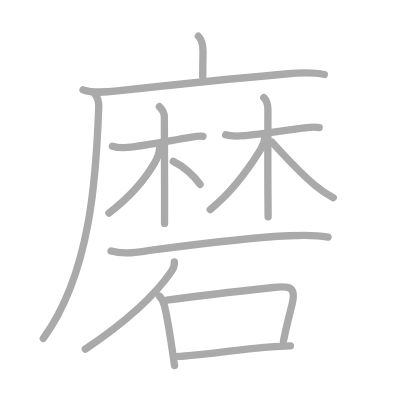
t = 0.00 s
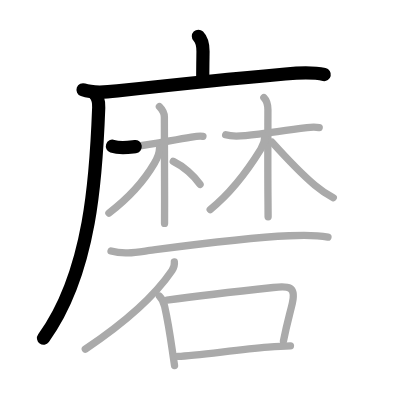
t = 3.25 s
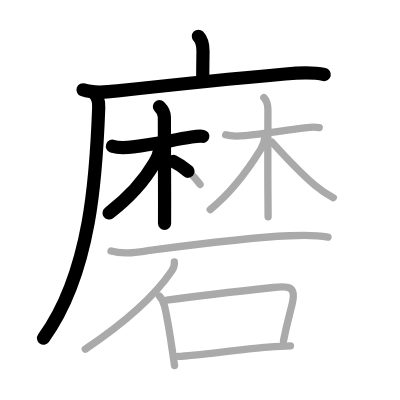
t = 6.50 s
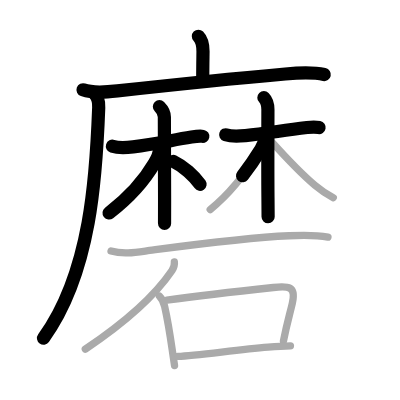
t = 9.50 s
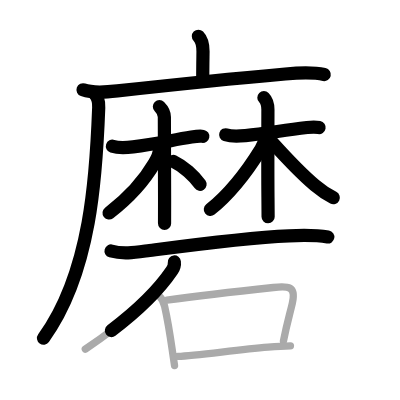
t = 12.75 s
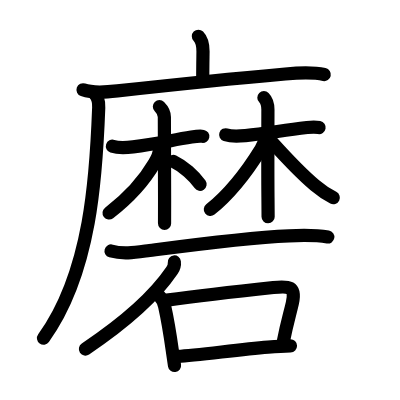
t = 16.00 s

The animated SVG that drew these frames (rendered in a browser with its animation timeline set to each time). Animation: 16 SMIL elements (animate=16); one cycle of 16.00 s.

<?xml version="1.0" standalone="no"?>
<!DOCTYPE svg PUBLIC "-//W3C//DTD SVG 1.1//EN"   "http://www.w3.org/Graphics/SVG/1.1/DTD/svg11.dtd">
<svg width="400px" height="400px"  version="1.1" xmlns="http://www.w3.org/2000/svg">
  <defs>
    <marker id="Triangle" viewBox="0 0 10 10" refX="0" refY="5" markerUnits="strokeWidth" markerWidth="3" style="stroke-opacity:0%;fill:#aaaaaa;" markerHeight="2" orient="auto">
      <path d="M 0 0 L 10 5 L 0 10 z" />
    </marker>
    
    <marker id="Arrow" viewBox="0 0 10 10" refX="5" refY="5" markerUnits="strokeWidth" markerWidth="1.8" style="stroke-opacity:0%;fill:#770000;" markerHeight="2" orient="auto">
      <path d="M 0 4 L 6 4 L 4 1 L 10 5 L 4 9 L 6 6 L 0 6 z" />
        <circle cx="5" cy="5" r="5" />
      </marker>
    
    <marker id="TriangleRed" viewBox="0 0 10 10" refX="0" refY="5" markerUnits="strokeWidth" markerWidth="3" style="stroke-opacity:0%;fill:#CC0000;" markerHeight="2" orient="auto">
      <path d="M 0 0 L 10 5 L 0 10 z" />
    </marker>
    
    <marker id="ArrowRed" viewBox="0 0 10 10" refX="5" refY="5" markerUnits="strokeWidth" markerWidth="1.8" style="stroke-opacity:0%;fill:#CC0000;" markerHeight="2" orient="auto">
      <path d="M 0 4 L 6 4 L 4 1 L 10 5 L 4 9 L 6 6 L 0 6 z" />
        <circle cx="5" cy="5" r="5" />
      </marker>
    
  </defs>
  
  <path style="fill:#ffffff; fill-opacity:100%; fill-rule:evenodd; stroke-width:0;" d="M 0 0 L 400px 0 L 400px 400px L 0 400px L 0 0" />

  <g transform="scale(3.6697247706422 3.6697247706422)">
<path style="fill:none; fill-opacity:0%; fill-rule:evenodd; stroke:#aaaaaa; stroke-opacity:100%; stroke-width: 1.5pt; stroke-linejoin:round; stroke-linecap:round;" d="M54.06 9.88c1.09 1.09 1.26 2.62 1.26 4.15c0 0.79-0.07 3.84-0.07 6.96"></path>
<path style="fill:none; fill-opacity:0%; fill-rule:evenodd; stroke:#aaaaaa; stroke-opacity:100%; stroke-width: 1.5pt; stroke-linejoin:round; stroke-linecap:round;" d="M22.63 24.48c2.85 1.02 6.44 0.62 9.37 0.29c14.55-1.6 29.25-3.15 45.75-4.61c3.58-0.32 7.08-0.61 10.63 0.15"></path>
<path style="fill:none; fill-opacity:0%; fill-rule:evenodd; stroke:#aaaaaa; stroke-opacity:100%; stroke-width: 1.5pt; stroke-linejoin:round; stroke-linecap:round;" d="M25.74 25.5c0.88 0.88 1.22 2.13 1.16 3.81c-0.66 18.06-2.03 44.94-15.1 62.91"></path>
<path style="fill:none; fill-opacity:0%; fill-rule:evenodd; stroke:#aaaaaa; stroke-opacity:100%; stroke-width: 1.5pt; stroke-linejoin:round; stroke-linecap:round;" d="M30.63 39.84c1.61 0.53 3.96 0.39 5.64 0.18c6.1-0.77 10.35-1.77 15.91-2.66c1.3-0.21 2.3-0.35 3.12-0.19"></path>
<path style="fill:none; fill-opacity:0%; fill-rule:evenodd; stroke:#aaaaaa; stroke-opacity:100%; stroke-width: 1.5pt; stroke-linejoin:round; stroke-linecap:round;" d="M43.44 29.04c0.76 0.76 1.35 1.84 1.35 2.83c0 0.38 0.04 14.47 0.06 22.88c0 3.42 0 5.9-0.01 6.14"></path>
<path style="fill:none; fill-opacity:0%; fill-rule:evenodd; stroke:#aaaaaa; stroke-opacity:100%; stroke-width: 1.5pt; stroke-linejoin:round; stroke-linecap:round;" d="M43.46 40.52c0 1.48-0.6 2.61-1.37 3.93c-3.16 5.43-8.09 10.3-12.41 13.62"></path>
<path style="fill:none; fill-opacity:0%; fill-rule:evenodd; stroke:#aaaaaa; stroke-opacity:100%; stroke-width: 1.5pt; stroke-linejoin:round; stroke-linecap:round;" d="M47.22 43.97c2.76 1.32 5.72 3.97 7.3 6.28"></path>
<path style="fill:none; fill-opacity:0%; fill-rule:evenodd; stroke:#aaaaaa; stroke-opacity:100%; stroke-width: 1.5pt; stroke-linejoin:round; stroke-linecap:round;" d="M61.5 36.72c1.77 0.57 3.56 0.39 5.38 0.22c4.95-0.47 8.45-1.11 16.79-2.18c1.32-0.17 2.48-0.16 3.31 0"></path>
<path style="fill:none; fill-opacity:0%; fill-rule:evenodd; stroke:#aaaaaa; stroke-opacity:100%; stroke-width: 1.5pt; stroke-linejoin:round; stroke-linecap:round;" d="M71.91 26.61c0.87 0.87 1.1 2.02 1.1 3.33c0 3.77-0.07 15.64 0.01 23.81c0.02 2.25 0.04 4.12 0.04 5.32"></path>
<path style="fill:none; fill-opacity:0%; fill-rule:evenodd; stroke:#aaaaaa; stroke-opacity:100%; stroke-width: 1.5pt; stroke-linejoin:round; stroke-linecap:round;" d="M72.2 36.94c0 1.06-0.36 2.48-1.12 3.71c-3.46 5.6-8.21 11.98-13.8 16.45"></path>
<path style="fill:none; fill-opacity:0%; fill-rule:evenodd; stroke:#aaaaaa; stroke-opacity:100%; stroke-width: 1.5pt; stroke-linejoin:round; stroke-linecap:round;" d="M74.12 38.73c3.64 4.03 8.11 8.74 11.68 11.75c1.94 1.64 3.07 2.39 5.02 3.39"></path>
<path style="fill:none; fill-opacity:0%; fill-rule:evenodd; stroke:#aaaaaa; stroke-opacity:100%; stroke-width: 1.5pt; stroke-linejoin:round; stroke-linecap:round;" d="M30.26 68.39c3.44 1 7.03 0.32 10.5-0.14c11.81-1.55 26.13-3.48 37.99-4c3.53-0.16 7.12-0.27 10.62 0.34"></path>
<path style="fill:none; fill-opacity:0%; fill-rule:evenodd; stroke:#aaaaaa; stroke-opacity:100%; stroke-width: 1.5pt; stroke-linejoin:round; stroke-linecap:round;" d="M47.51 71.39c0.07 0.58-0.15 1.59-0.63 2.32c-3.75 5.54-10.38 12.54-23.63 21.42"></path>
<path style="fill:none; fill-opacity:0%; fill-rule:evenodd; stroke:#aaaaaa; stroke-opacity:100%; stroke-width: 1.5pt; stroke-linejoin:round; stroke-linecap:round;" d="M43.44 80.7c0.74 0.74 1.18 1.67 1.43 2.8c0.61 2.72 1.34 6.75 2.09 12.04c0.19 1.37 0.39 2.74 0.6 4.08"></path>
<path style="fill:none; fill-opacity:0%; fill-rule:evenodd; stroke:#aaaaaa; stroke-opacity:100%; stroke-width: 1.5pt; stroke-linejoin:round; stroke-linecap:round;" d="M45.47 81.79c8.39-1.15 20.84-2.57 29.02-3.45c4.09-0.44 6.27-0.44 5.17 4.29c-0.77 3.31-1.42 5.22-2.42 10.3"></path>
<path style="fill:none; fill-opacity:0%; fill-rule:evenodd; stroke:#aaaaaa; stroke-opacity:100%; stroke-width: 1.5pt; stroke-linejoin:round; stroke-linecap:round;" d="M48.5 97.12c5.06-0.28 15.88-1.75 24.55-2.51c2.3-0.2 4.39-0.33 6.1-0.36"></path>

<path style="fill:none; fill-opacity:0%; fill-rule:evenodd; stroke:#000000; stroke-opacity:100%; stroke-width: 2.7pt; stroke-linejoin:round; stroke-linecap:round;" d="M54.06 9.88c1.09 1.09 1.26 2.62 1.26 4.15c0 0.79-0.07 3.84-0.07 6.96" pathLength="100" stroke-dashoffset="100" stroke-dasharray="100 105"><animate id="dashAnim1" attributeName="stroke-dashoffset" from="100" to="0" dur="1s" calcMode="linear" fill="freeze"/></path>
<path style="fill:none; fill-opacity:0%; fill-rule:evenodd; stroke:#000000; stroke-opacity:100%; stroke-width: 2.7pt; stroke-linejoin:round; stroke-linecap:round;" d="M22.63 24.48c2.85 1.02 6.44 0.62 9.37 0.29c14.55-1.6 29.25-3.15 45.75-4.61c3.58-0.32 7.08-0.61 10.63 0.15" pathLength="100" stroke-dashoffset="100" stroke-dasharray="100 105"><animate id="dashAnim2" attributeName="stroke-dashoffset" from="100" to="0" dur="1s" calcMode="linear" begin="dashAnim1.end" fill="freeze"/></path>
<path style="fill:none; fill-opacity:0%; fill-rule:evenodd; stroke:#000000; stroke-opacity:100%; stroke-width: 2.7pt; stroke-linejoin:round; stroke-linecap:round;" d="M25.74 25.5c0.88 0.88 1.22 2.13 1.16 3.81c-0.66 18.06-2.03 44.94-15.1 62.91" pathLength="100" stroke-dashoffset="100" stroke-dasharray="100 105"><animate id="dashAnim3" attributeName="stroke-dashoffset" from="100" to="0" dur="1s" calcMode="linear" begin="dashAnim2.end" fill="freeze"/></path>
<path style="fill:none; fill-opacity:0%; fill-rule:evenodd; stroke:#000000; stroke-opacity:100%; stroke-width: 2.7pt; stroke-linejoin:round; stroke-linecap:round;" d="M30.63 39.84c1.61 0.53 3.96 0.39 5.64 0.18c6.1-0.77 10.35-1.77 15.91-2.66c1.3-0.21 2.3-0.35 3.12-0.19" pathLength="100" stroke-dashoffset="100" stroke-dasharray="100 105"><animate id="dashAnim4" attributeName="stroke-dashoffset" from="100" to="0" dur="1s" calcMode="linear" begin="dashAnim3.end" fill="freeze"/></path>
<path style="fill:none; fill-opacity:0%; fill-rule:evenodd; stroke:#000000; stroke-opacity:100%; stroke-width: 2.7pt; stroke-linejoin:round; stroke-linecap:round;" d="M43.44 29.04c0.76 0.76 1.35 1.84 1.35 2.83c0 0.38 0.04 14.47 0.06 22.88c0 3.42 0 5.9-0.01 6.14" pathLength="100" stroke-dashoffset="100" stroke-dasharray="100 105"><animate id="dashAnim5" attributeName="stroke-dashoffset" from="100" to="0" dur="1s" calcMode="linear" begin="dashAnim4.end" fill="freeze"/></path>
<path style="fill:none; fill-opacity:0%; fill-rule:evenodd; stroke:#000000; stroke-opacity:100%; stroke-width: 2.7pt; stroke-linejoin:round; stroke-linecap:round;" d="M43.46 40.52c0 1.48-0.6 2.61-1.37 3.93c-3.16 5.43-8.09 10.3-12.41 13.62" pathLength="100" stroke-dashoffset="100" stroke-dasharray="100 105"><animate id="dashAnim6" attributeName="stroke-dashoffset" from="100" to="0" dur="1s" calcMode="linear" begin="dashAnim5.end" fill="freeze"/></path>
<path style="fill:none; fill-opacity:0%; fill-rule:evenodd; stroke:#000000; stroke-opacity:100%; stroke-width: 2.7pt; stroke-linejoin:round; stroke-linecap:round;" d="M47.22 43.97c2.76 1.32 5.72 3.97 7.3 6.28" pathLength="100" stroke-dashoffset="100" stroke-dasharray="100 105"><animate id="dashAnim7" attributeName="stroke-dashoffset" from="100" to="0" dur="1s" calcMode="linear" begin="dashAnim6.end" fill="freeze"/></path>
<path style="fill:none; fill-opacity:0%; fill-rule:evenodd; stroke:#000000; stroke-opacity:100%; stroke-width: 2.7pt; stroke-linejoin:round; stroke-linecap:round;" d="M61.5 36.72c1.77 0.57 3.56 0.39 5.38 0.22c4.95-0.47 8.45-1.11 16.79-2.18c1.32-0.17 2.48-0.16 3.31 0" pathLength="100" stroke-dashoffset="100" stroke-dasharray="100 105"><animate id="dashAnim8" attributeName="stroke-dashoffset" from="100" to="0" dur="1s" calcMode="linear" begin="dashAnim7.end" fill="freeze"/></path>
<path style="fill:none; fill-opacity:0%; fill-rule:evenodd; stroke:#000000; stroke-opacity:100%; stroke-width: 2.7pt; stroke-linejoin:round; stroke-linecap:round;" d="M71.91 26.61c0.87 0.87 1.1 2.02 1.1 3.33c0 3.77-0.07 15.64 0.01 23.81c0.02 2.25 0.04 4.12 0.04 5.32" pathLength="100" stroke-dashoffset="100" stroke-dasharray="100 105"><animate id="dashAnim9" attributeName="stroke-dashoffset" from="100" to="0" dur="1s" calcMode="linear" begin="dashAnim8.end" fill="freeze"/></path>
<path style="fill:none; fill-opacity:0%; fill-rule:evenodd; stroke:#000000; stroke-opacity:100%; stroke-width: 2.7pt; stroke-linejoin:round; stroke-linecap:round;" d="M72.2 36.94c0 1.06-0.36 2.48-1.12 3.71c-3.46 5.6-8.21 11.98-13.8 16.45" pathLength="100" stroke-dashoffset="100" stroke-dasharray="100 105"><animate id="dashAnim10" attributeName="stroke-dashoffset" from="100" to="0" dur="1s" calcMode="linear" begin="dashAnim9.end" fill="freeze"/></path>
<path style="fill:none; fill-opacity:0%; fill-rule:evenodd; stroke:#000000; stroke-opacity:100%; stroke-width: 2.7pt; stroke-linejoin:round; stroke-linecap:round;" d="M74.12 38.73c3.64 4.03 8.11 8.74 11.68 11.75c1.94 1.64 3.07 2.39 5.02 3.39" pathLength="100" stroke-dashoffset="100" stroke-dasharray="100 105"><animate id="dashAnim11" attributeName="stroke-dashoffset" from="100" to="0" dur="1s" calcMode="linear" begin="dashAnim10.end" fill="freeze"/></path>
<path style="fill:none; fill-opacity:0%; fill-rule:evenodd; stroke:#000000; stroke-opacity:100%; stroke-width: 2.7pt; stroke-linejoin:round; stroke-linecap:round;" d="M30.26 68.39c3.44 1 7.03 0.32 10.5-0.14c11.81-1.55 26.13-3.48 37.99-4c3.53-0.16 7.12-0.27 10.62 0.34" pathLength="100" stroke-dashoffset="100" stroke-dasharray="100 105"><animate id="dashAnim12" attributeName="stroke-dashoffset" from="100" to="0" dur="1s" calcMode="linear" begin="dashAnim11.end" fill="freeze"/></path>
<path style="fill:none; fill-opacity:0%; fill-rule:evenodd; stroke:#000000; stroke-opacity:100%; stroke-width: 2.7pt; stroke-linejoin:round; stroke-linecap:round;" d="M47.51 71.39c0.07 0.58-0.15 1.59-0.63 2.32c-3.75 5.54-10.38 12.54-23.63 21.42" pathLength="100" stroke-dashoffset="100" stroke-dasharray="100 105"><animate id="dashAnim13" attributeName="stroke-dashoffset" from="100" to="0" dur="1s" calcMode="linear" begin="dashAnim12.end" fill="freeze"/></path>
<path style="fill:none; fill-opacity:0%; fill-rule:evenodd; stroke:#000000; stroke-opacity:100%; stroke-width: 2.7pt; stroke-linejoin:round; stroke-linecap:round;" d="M43.44 80.7c0.74 0.74 1.18 1.67 1.43 2.8c0.61 2.72 1.34 6.75 2.09 12.04c0.19 1.37 0.39 2.74 0.6 4.08" pathLength="100" stroke-dashoffset="100" stroke-dasharray="100 105"><animate id="dashAnim14" attributeName="stroke-dashoffset" from="100" to="0" dur="1s" calcMode="linear" begin="dashAnim13.end" fill="freeze"/></path>
<path style="fill:none; fill-opacity:0%; fill-rule:evenodd; stroke:#000000; stroke-opacity:100%; stroke-width: 2.7pt; stroke-linejoin:round; stroke-linecap:round;" d="M45.47 81.79c8.39-1.15 20.84-2.57 29.02-3.45c4.09-0.44 6.27-0.44 5.17 4.29c-0.77 3.31-1.42 5.22-2.42 10.3" pathLength="100" stroke-dashoffset="100" stroke-dasharray="100 105"><animate id="dashAnim15" attributeName="stroke-dashoffset" from="100" to="0" dur="1s" calcMode="linear" begin="dashAnim14.end" fill="freeze"/></path>
<path style="fill:none; fill-opacity:0%; fill-rule:evenodd; stroke:#000000; stroke-opacity:100%; stroke-width: 2.7pt; stroke-linejoin:round; stroke-linecap:round;" d="M48.5 97.12c5.06-0.28 15.88-1.75 24.55-2.51c2.3-0.2 4.39-0.33 6.1-0.36" pathLength="100" stroke-dashoffset="100" stroke-dasharray="100 105"><animate id="dashAnim16" attributeName="stroke-dashoffset" from="100" to="0" dur="1s" calcMode="linear" begin="dashAnim15.end" fill="freeze"/></path>

</g>

</svg>  
          
